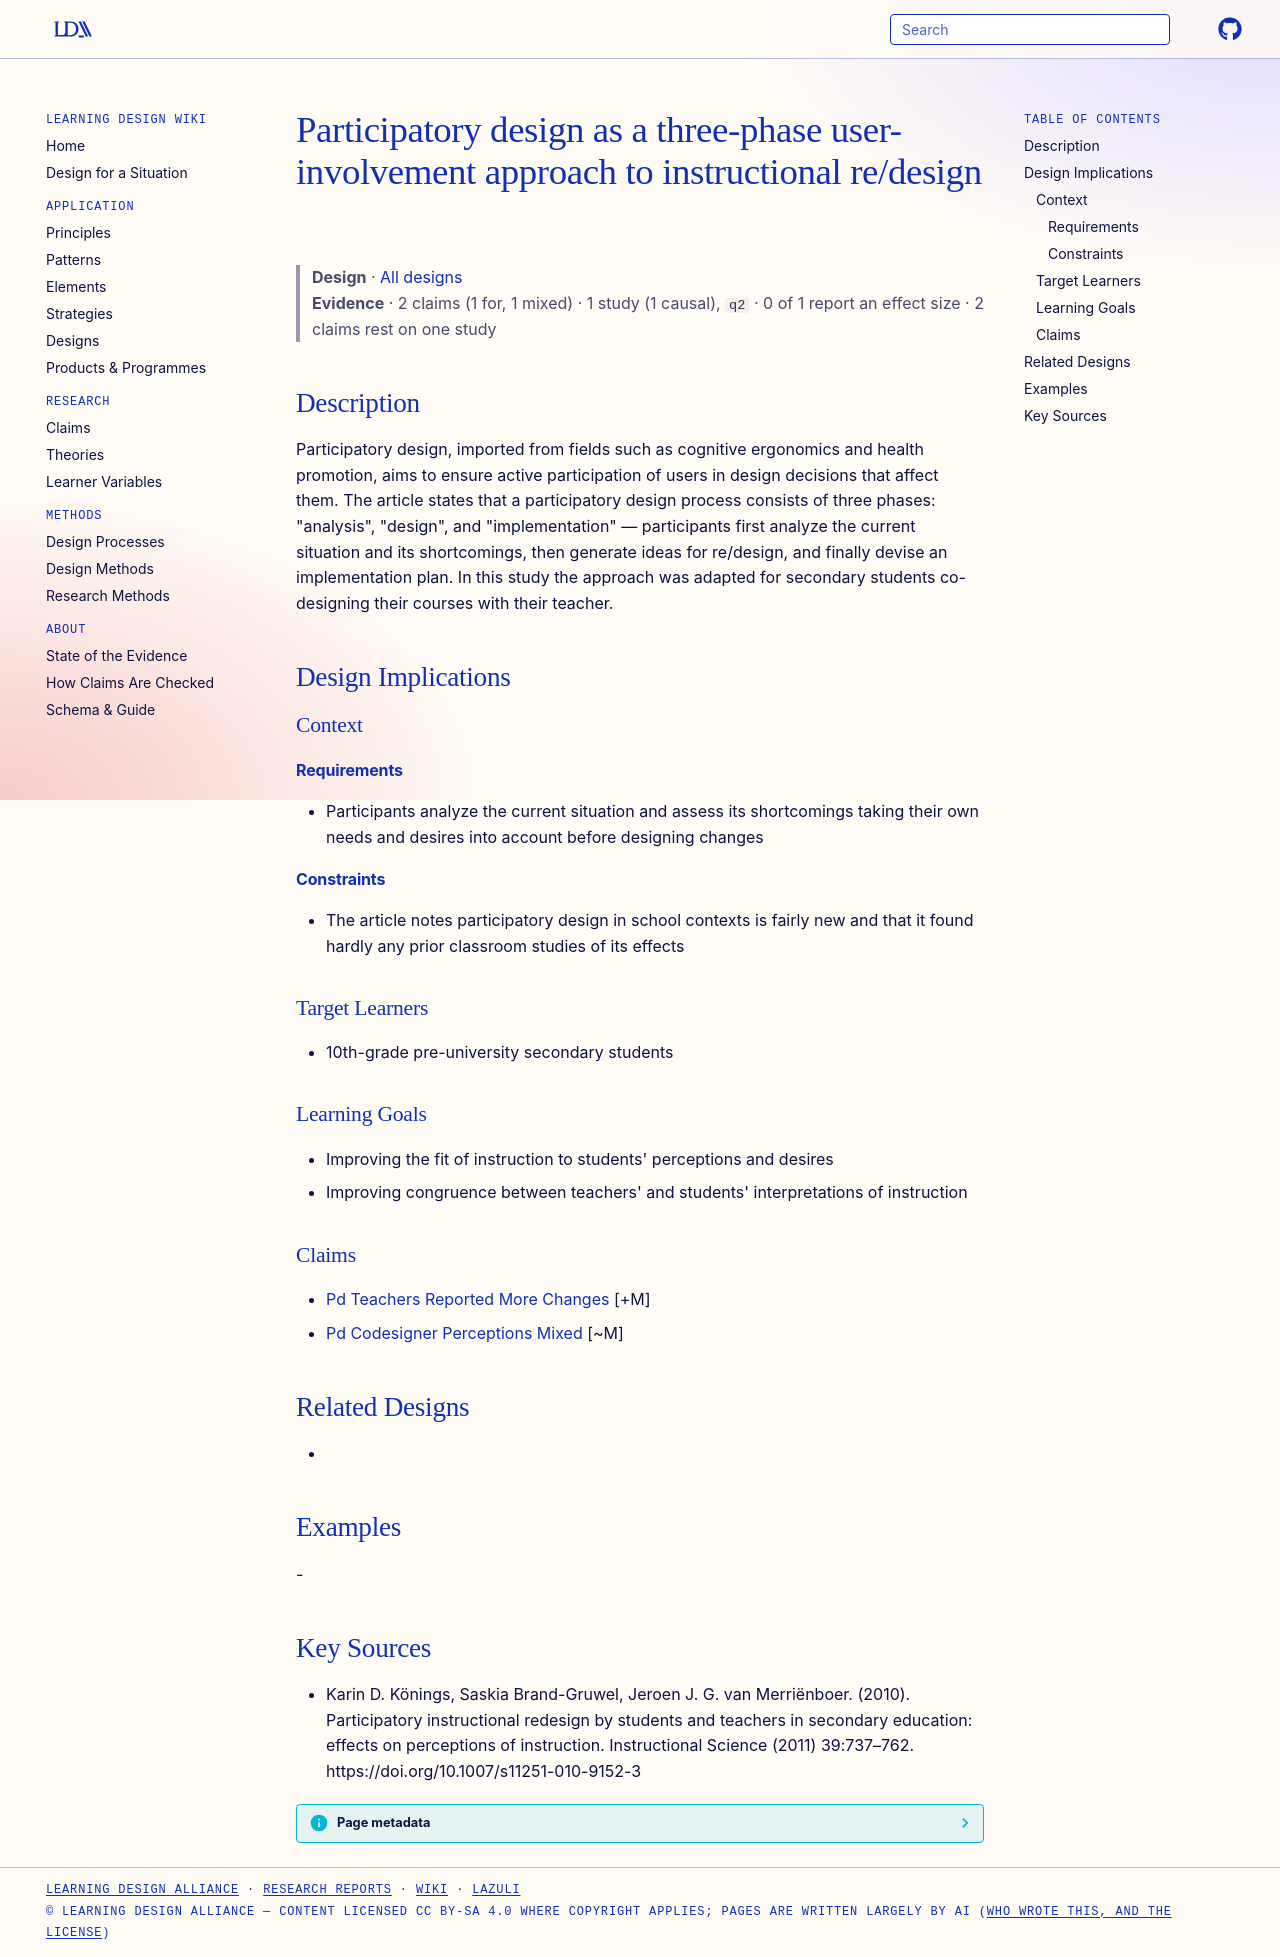

repository: Learning-Design-Alliance/learning-wiki · page: designs/participatory-design-three-phases/index.html · generator: mkdocs

---
type: design
id: participatory-design-three-phases
title: Participatory design as a three-phase user-involvement approach to instructional re/design
description: Participatory design, imported from fields such as cognitive ergonomics and health promotion, aims to ensure active participation of users in design decisions that affect them.
status: review
generated:
  by: "process:settle-candidates"
  at: 2026-10-18
sources:
  - id: karin-d-könings-2010
    resource: "https://doi.org/10.1007/s11251-010-9152-3"
    title: "Karin D. Könings, Saskia Brand-Gruwel, Jeroen J. G. van Merriënboer. (2010). Participatory instructional redesign by students and teachers in secondary education: effects on perceptions of instruction. Instructional Science (2011) 39:737–762. https://doi.org/10.1007/s11251-010-9152-3"
    author: Karin D. Könings, Saskia Brand-Gruwel, Jeroen J. G. van Merriënboer
---

# Participatory design as a three-phase user-involvement approach to instructional re/design

> **Design** · [All designs](index.md)
> **Evidence** · 2 claims (1 for, 1 mixed) · 1 study (1 causal), `q2` · 0 of 1 report an effect size · 2 claims rest on one study

## Description
Participatory design, imported from fields such as cognitive ergonomics and health promotion, aims to ensure active participation of users in design decisions that affect them. The article states that a participatory design process consists of three phases: "analysis", "design", and "implementation" — participants first analyze the current situation and its shortcomings, then generate ideas for re/design, and finally devise an implementation plan. In this study the approach was adapted for secondary students co-designing their courses with their teacher.

## Design Implications

### Context
#### Requirements
- Participants analyze the current situation and assess its shortcomings taking their own needs and desires into account before designing changes
#### Constraints
- The article notes participatory design in school contexts is fairly new and that it found hardly any prior classroom studies of its effects

### Target Learners
- 10th-grade pre-university secondary students

### Learning Goals
- Improving the fit of instruction to students' perceptions and desires
- Improving congruence between teachers' and students' interpretations of instruction

### Claims
- [Pd Teachers Reported More Changes](../claims/pd-teachers-reported-more-changes.md) [+M]
- [Pd Codesigner Perceptions Mixed](../claims/pd-codesigner-perceptions-mixed.md) [~M]

## Related Designs
- 

## Examples
-

## Key Sources
- Karin D. Könings, Saskia Brand-Gruwel, Jeroen J. G. van Merriënboer. (2010). Participatory instructional redesign by students and teachers in secondary education: effects on perceptions of instruction. Instructional Science (2011) 39:737–762. https://doi.org/10.1007/s11251-010-9152-3
